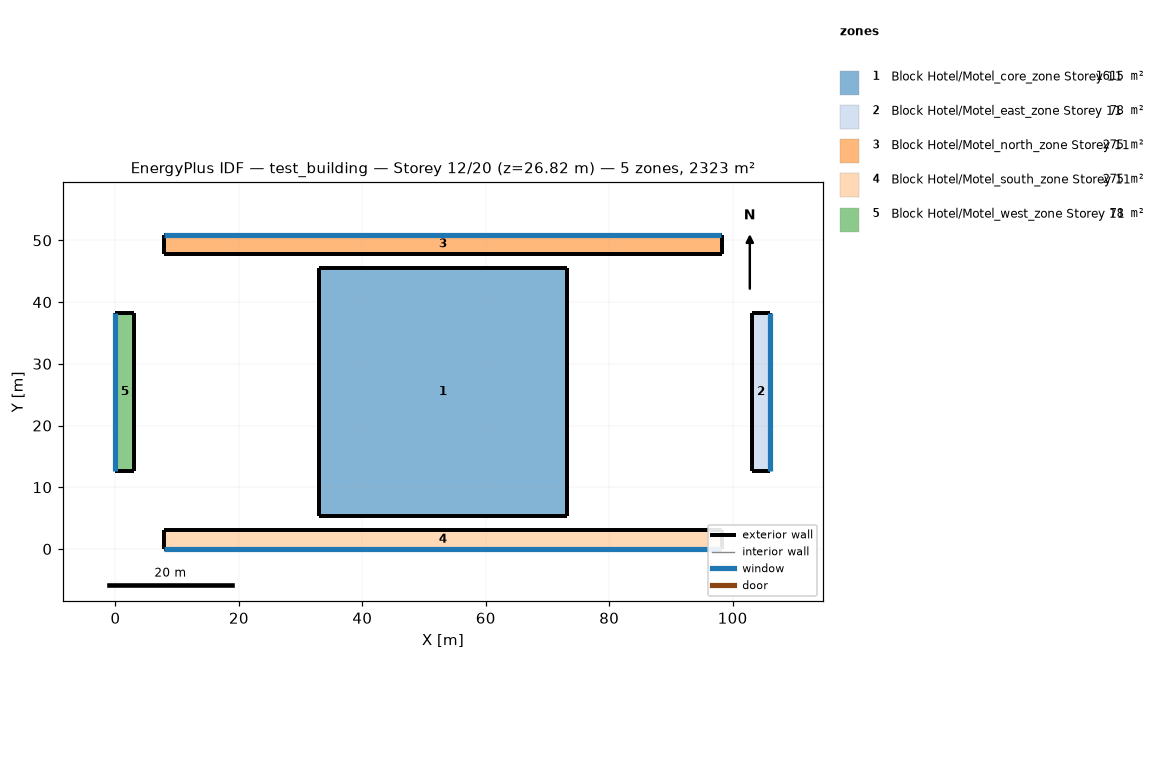
=== STOREY PLAN SPEC (per zone: floor XY polygon, exterior-wall plan segments, windows/doors) ===
zone 1: Block Hotel/Motel_core_zone Storey 11  (1615.0 m²)
  floor: (73.15, 45.55) (73.15, 5.36) (32.96, 5.36) (32.96, 45.55)
  exterior wall: (73.15, 5.36) – (73.15, 45.55)  [40.2 m]
  exterior wall: (73.15, 45.55) – (32.96, 45.55)  [40.2 m]
  exterior wall: (32.96, 45.55) – (32.96, 5.36)  [40.2 m]
  exterior wall: (32.96, 5.36) – (73.15, 5.36)  [40.2 m]
zone 2: Block Hotel/Motel_east_zone Storey 11  (78.3 m²)
  floor: (106.11, 38.31) (106.11, 12.61) (103.06, 12.61) (103.06, 38.31)
  exterior wall: (106.11, 12.61) – (106.11, 38.31)  [25.7 m]
    window: (106.11, 12.62) – (106.11, 38.29)  [39.4 m²]
  exterior wall: (106.11, 38.31) – (103.06, 38.31)  [3.0 m]
  exterior wall: (103.06, 38.31) – (103.06, 12.61)  [25.7 m]
  exterior wall: (103.06, 12.61) – (106.11, 12.61)  [3.0 m]
zone 3: Block Hotel/Motel_north_zone Storey 11  (275.4 m²)
  floor: (98.24, 50.91) (98.24, 47.86) (7.87, 47.86) (7.87, 50.91)
  exterior wall: (98.24, 47.86) – (98.24, 50.91)  [3.0 m]
  exterior wall: (98.24, 50.91) – (7.87, 50.91)  [90.4 m]
    window: (98.19, 50.91) – (7.92, 50.91)  [138.7 m²]
  exterior wall: (7.87, 50.91) – (7.87, 47.86)  [3.0 m]
  exterior wall: (7.87, 47.86) – (98.24, 47.86)  [90.4 m]
zone 4: Block Hotel/Motel_south_zone Storey 11  (275.4 m²)
  floor: (98.24, 3.05) (98.24, 0.00) (7.87, 0.00) (7.87, 3.05)
  exterior wall: (98.24, 0.00) – (98.24, 3.05)  [3.0 m]
  exterior wall: (98.24, 3.05) – (7.87, 3.05)  [90.4 m]
  exterior wall: (7.87, 3.05) – (7.87, 0.00)  [3.0 m]
  exterior wall: (7.87, 0.00) – (98.24, 0.00)  [90.4 m]
    window: (7.92, 0.00) – (98.19, 0.00)  [138.7 m²]
zone 5: Block Hotel/Motel_west_zone Storey 11  (78.3 m²)
  floor: (3.05, 38.31) (3.05, 12.61) (0.00, 12.61) (0.00, 38.31)
  exterior wall: (3.05, 12.61) – (3.05, 38.31)  [25.7 m]
  exterior wall: (3.05, 38.31) – (0.00, 38.31)  [3.0 m]
  exterior wall: (0.00, 38.31) – (0.00, 12.61)  [25.7 m]
    window: (0.00, 38.29) – (0.00, 12.62)  [39.4 m²]
  exterior wall: (0.00, 12.61) – (3.05, 12.61)  [3.0 m]

=== DERIVED (storey summary) ===
Building: test_building
Storey: 12 of 20  (floor level z = 26.82 m)
Storey gross floor area: 2322.6 m²
Zones on this storey: 5
  - Block Hotel/Motel_core_zone Storey 11: floor 1615.0 m²; exterior wall 160.7 m (392.0 m²); WWR 0.0%
  - Block Hotel/Motel_east_zone Storey 11: floor 78.3 m²; exterior wall 57.5 m (140.2 m²); 1 window(s) 39.4 m²; WWR 28.1%
  - Block Hotel/Motel_north_zone Storey 11: floor 275.4 m²; exterior wall 186.8 m (455.6 m²); 1 window(s) 138.7 m²; WWR 30.4%
  - Block Hotel/Motel_south_zone Storey 11: floor 275.4 m²; exterior wall 186.8 m (455.6 m²); 1 window(s) 138.7 m²; WWR 30.4%
  - Block Hotel/Motel_west_zone Storey 11: floor 78.3 m²; exterior wall 57.5 m (140.2 m²); 1 window(s) 39.4 m²; WWR 28.1%
Zone adjacency: (none detected)